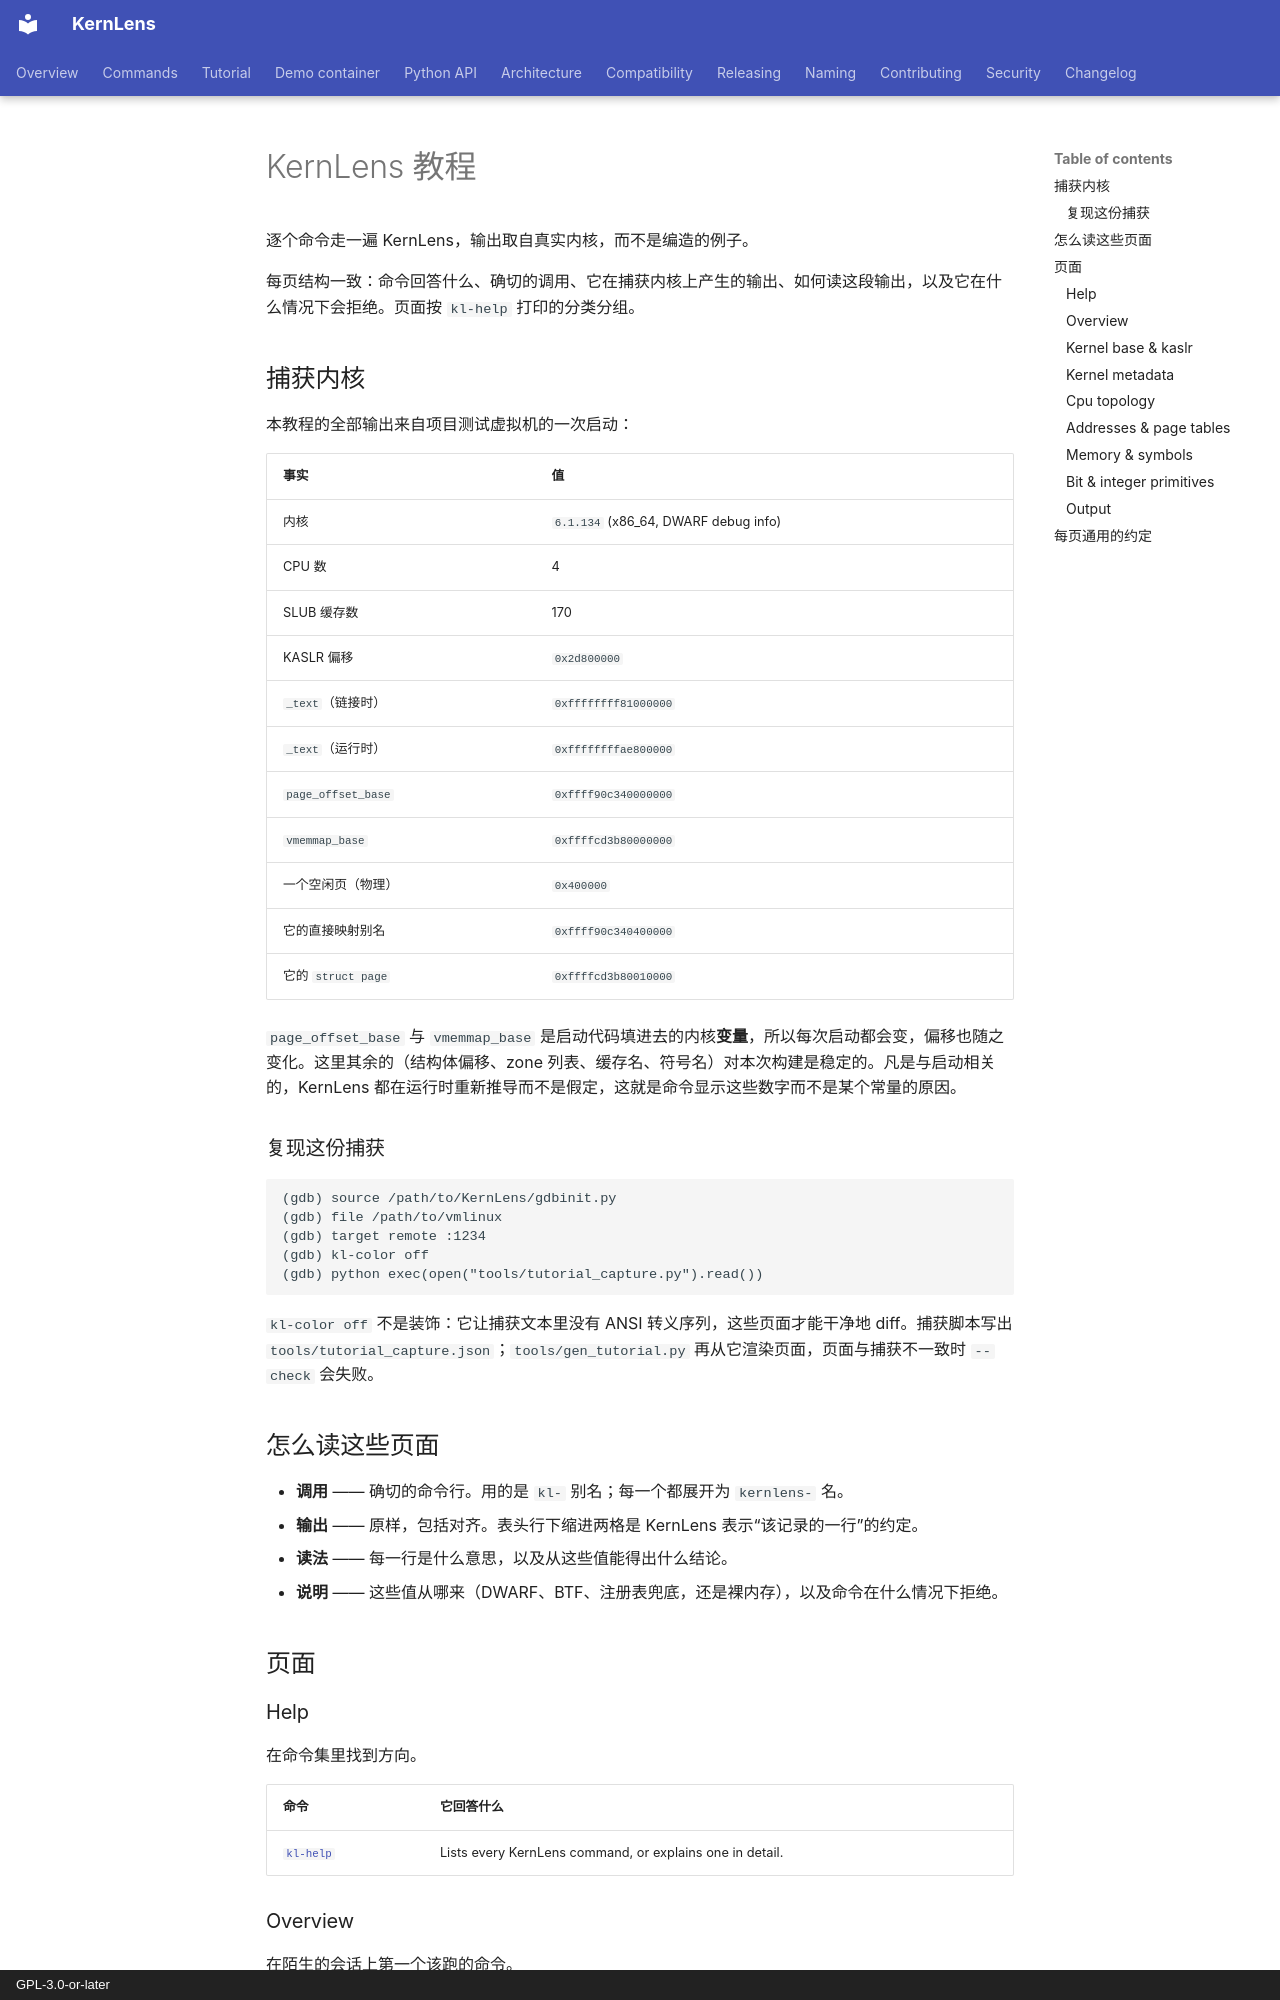

repository: BinRacer/KernLens · page: zh-CN/tutorial/index.html · generator: mkdocs · copyright: GPL-3.0-or-later

# KernLens 教程

逐个命令走一遍 KernLens，输出取自真实内核，而不是编造的例子。

每页结构一致：命令回答什么、确切的调用、它在捕获内核上产生的输出、如何读这段输出，以及它在什么情况下会拒绝。页面按 `kl-help` 打印的分类分组。

## 捕获内核 {#the-capture-kernel}

本教程的全部输出来自项目测试虚拟机的一次启动：

| 事实 | 值 |
| --- | --- |
| 内核 | `6.1.134` (x86_64, DWARF debug info) |
| CPU 数 | 4 |
| SLUB 缓存数 | 170 |
| KASLR 偏移 | `0x2d800000` |
| `_text`（链接时） | `0xffffffff81000000` |
| `_text`（运行时） | `0xffffffffae800000` |
| `page_offset_base` | `0xffff90c340000000` |
| `vmemmap_base` | `0xffffcd3b80000000` |
| 一个空闲页（物理） | `0x400000` |
| 它的直接映射别名 | `0xffff90c340400000` |
| 它的 `struct page` | `0xffffcd3b80010000` |

`page_offset_base` 与 `vmemmap_base` 是启动代码填进去的内核**变量**，所以每次启动都会变，偏移也随之变化。这里其余的（结构体偏移、zone 列表、缓存名、符号名）对本次构建是稳定的。凡是与启动相关的，KernLens 都在运行时重新推导而不是假定，这就是命令显示这些数字而不是某个常量的原因。

### 复现这份捕获

```gdb
(gdb) source /path/to/KernLens/gdbinit.py
(gdb) file /path/to/vmlinux
(gdb) target remote :1234
(gdb) kl-color off
(gdb) python exec(open("tools/tutorial_capture.py").read())
```

`kl-color off` 不是装饰：它让捕获文本里没有 ANSI 转义序列，这些页面才能干净地 diff。捕获脚本写出 `tools/tutorial_capture.json`；`tools/gen_tutorial.py` 再从它渲染页面，页面与捕获不一致时 `--check` 会失败。

## 怎么读这些页面

- **调用** —— 确切的命令行。用的是 `kl-` 别名；每一个都展开为 `kernlens-` 名。
- **输出** —— 原样，包括对齐。表头行下缩进两格是 KernLens 表示“该记录的一行”的约定。
- **读法** —— 每一行是什么意思，以及从这些值能得出什么结论。
- **说明** —— 这些值从哪来（DWARF、BTF、注册表兜底，还是裸内存），以及命令在什么情况下拒绝。

## 页面

### Help

在命令集里找到方向。

| 命令 | 它回答什么 |
| --- | --- |
| [`kl-help`](../../en/tutorial/kl-help.md) | Lists every KernLens command, or explains one in detail. |

### Overview

在陌生的会话上第一个该跑的命令。

| 命令 | 它回答什么 |
| --- | --- |
| [`kl-status`](../../en/tutorial/kl-status.md) | Shows the KernLens version, color mode, KASLR slide, and layout. |

### Kernel base & kaslr

内核被加载到哪里，以及 KernLens 如何应对随机化的基址。

| 命令 | 它回答什么 |
| --- | --- |
| [`kl-base`](../../en/tutorial/kl-base.md) | Reports the runtime kernel text base and KASLR slide. |
